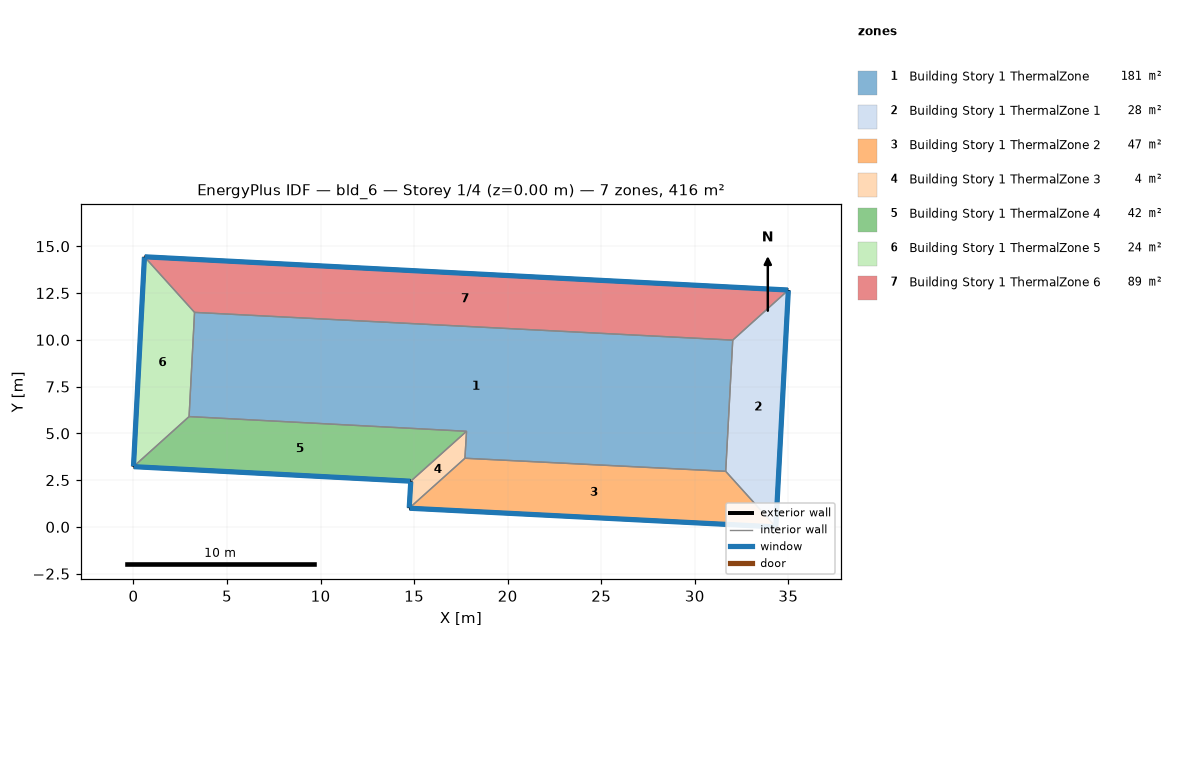
=== STOREY PLAN SPEC (per zone: floor XY polygon, exterior-wall plan segments, windows/doors) ===
zone 1: Building Story 1 ThermalZone  (181.1 m²)
  floor: (32.03, 9.98) (31.65, 2.97) (17.72, 3.67) (17.80, 5.11) (2.97, 5.90) (3.26, 11.47)
  interior walls: 6
zone 2: Building Story 1 ThermalZone 1  (27.9 m²)
  floor: (35.00, 12.66) (34.33, 0.00) (31.65, 2.97) (32.03, 9.98)
  exterior wall: (34.33, 0.00) – (35.00, 12.66)  [12.7 m]
    window: (34.33, 0.03) – (35.00, 12.64)  [13.7 m²]
  interior walls: 3
zone 3: Building Story 1 ThermalZone 2  (47.4 m²)
  floor: (34.33, 0.00) (14.74, 1.00) (17.72, 3.67) (31.65, 2.97)
  exterior wall: (14.74, 1.00) – (34.33, 0.00)  [19.6 m]
    window: (14.76, 1.00) – (34.31, 0.00)  [21.2 m²]
  interior walls: 3
zone 4: Building Story 1 ThermalZone 3  (4.1 m²)
  floor: (14.74, 1.00) (14.82, 2.44) (17.80, 5.11) (17.72, 3.67)
  exterior wall: (14.82, 2.44) – (14.74, 1.00)  [1.4 m]
    window: (14.82, 2.42) – (14.74, 1.02)  [1.6 m²]
  interior walls: 3
zone 5: Building Story 1 ThermalZone 4  (41.9 m²)
  floor: (14.82, 2.44) (0.00, 3.22) (2.97, 5.90) (17.80, 5.11)
  exterior wall: (0.00, 3.22) – (14.82, 2.44)  [14.8 m]
    window: (0.03, 3.22) – (14.80, 2.44)  [16.0 m²]
  interior walls: 3
zone 6: Building Story 1 ThermalZone 5  (23.8 m²)
  floor: (0.00, 3.22) (0.59, 14.44) (3.26, 11.47) (2.97, 5.90)
  exterior wall: (0.59, 14.44) – (0.00, 3.22)  [11.2 m]
    window: (0.58, 14.41) – (0.00, 3.25)  [12.1 m²]
  interior walls: 3
zone 7: Building Story 1 ThermalZone 6  (89.5 m²)
  floor: (0.59, 14.44) (35.00, 12.66) (32.03, 9.98) (3.26, 11.47)
  exterior wall: (35.00, 12.66) – (0.59, 14.44)  [34.5 m]
    window: (34.98, 12.66) – (0.61, 14.44)  [37.2 m²]
  interior walls: 3

=== DERIVED (storey summary) ===
Building: bld_6
Storey: 1 of 4  (floor level z = 0.00 m)
Storey gross floor area: 415.6 m²
Zones on this storey: 7
  - Building Story 1 ThermalZone: floor 181.1 m²
  - Building Story 1 ThermalZone 1: floor 27.9 m²; exterior wall 12.7 m (45.6 m²); 1 window(s) 13.7 m²; WWR 30.0%
  - Building Story 1 ThermalZone 2: floor 47.4 m²; exterior wall 19.6 m (70.6 m²); 1 window(s) 21.2 m²; WWR 30.0%
  - Building Story 1 ThermalZone 3: floor 4.1 m²; exterior wall 1.4 m (5.2 m²); 1 window(s) 1.6 m²; WWR 30.0%
  - Building Story 1 ThermalZone 4: floor 41.9 m²; exterior wall 14.8 m (53.4 m²); 1 window(s) 16.0 m²; WWR 30.0%
  - Building Story 1 ThermalZone 5: floor 23.8 m²; exterior wall 11.2 m (40.4 m²); 1 window(s) 12.1 m²; WWR 30.0%
  - Building Story 1 ThermalZone 6: floor 89.5 m²; exterior wall 34.5 m (124.1 m²); 1 window(s) 37.2 m²; WWR 30.0%
Zone adjacency: (none detected)